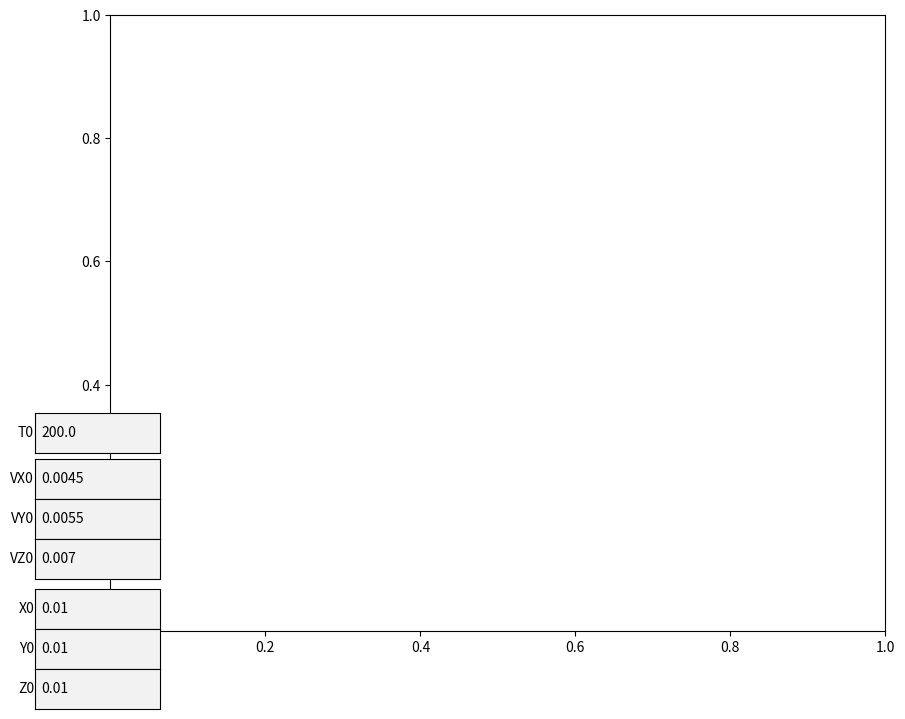

This chart was generated by the following Python code:
from scipy.integrate import solve_ivp
import numpy as np
import matplotlib.pyplot as plt
from matplotlib.pyplot import figure
from matplotlib.widgets import TextBox
from matplotlib.widgets import Button

#Erstellen des Plot-Objekts als 3D Objekt
fig, ax = plt.subplots(figsize=(10, 8))

# Definierung der Anfangsposition
x0 = float(0.01)
y0 = float(0.01)
z0 = 0.01

# Definieren der Anfangsgeschwindigkeit
vx0 = 0.0045
vy0 = 0.0055
vz0 = 0.007

# Definieren der Anzahtl Zeitschritte
t0 = 0
tf = 200

# Definieren der Postion und Stärke beider Magneten
m1 = np.array([0, 0.5, 0])*0.001
r1 = np.array([0, 0, 0])
m2 = np.array([0, 0.5, 0])*0.001
r2 = np.array([0.02, 0, 0])

# Einsetzen der Pyhsikalischen variabeln Ladung und Masse
Q = 0.005
a = 0.000000001

# Funtkion zur Verlinkung des Submits zur Integrierten Bewegungsgleichung mit Anpassung der Variablen des Ortes und der Anzahl Zeitschritte.  
def helperX(text):
    global xhelper
    xhelper = float(text)
    global x0 
    x0 = float(text)

def helperY(text):
    global yhelper
    yhelper = float(text)
    global y0 
    y0 = float(text)

def helperZ(text):
    global zhelper
    zhelper = float(text)
    global z0
    z0 = float(text)

def helperVX(text):
    global vxhelper
    vxhelper = float(text)
    global vx0 
    vx0 = float(text)

def helperVY(text):
    global vyhelper
    vyhelper = float(text)
    global vy0 
    vy0 = float(text)

def helperVZ(text):
    global zhelper
    zhelper = float(text)
    global vz0
    vz0 = float(text)

def helperT(text):
    global thelper
    thelper = float(text)
    # Befehl zur Ausführung der Simulation bei einem Submit. Ein Submit passiert bei einem Druck der Enter-Taste oder beim Herauklicken aus dem Kasten.
    submit(x0, y0, z0, vx0, vy0, vz0, float(text))
    global tf
    tf = float(text)

# Funktion zur Berechnung der Bewegung des Teilchens und Defintion der Parameter, die im Plot angezeigt werden.
def submit(xx, yy, zz, vxx, vyy, vzz, tf):

    print(xx, yy)

    def mag_bewegung(t, D, m1, m2, Q, r1, r2, a):
        # Definition von der linken Seite der veränderlichen Parameter in der Differntialgleichung. (linke Seite)
        x, y, z, vx, vy, vz = D
        # Festlegung des Ortes und der Geschwindigkeit als array.
        v = np.array([vx, vy, vz])
        o = np.array([x, y, z])
        # Berechnung des Abstandes von der bewegten Ladung zu den beiden Magneten.
        ra1 = o - r1
        ra2 = o - r2
        # Berechnung des Betrags des Abstandes von der bewegten Ladung zu den beiden Magneten.
        rar1 = np.sqrt(sum(ra1*ra1))
        rar2 = np.sqrt(sum(ra2*ra2))
        # Berechnung der beiden Magnetflüsse am Ort des Teilchens, welche von den beiden Stabmagneten ausgeht. Diese Gleichung rechnet mit dem Abstand von den Magneten zu dem Körper ra1,ra2 und dessen Beträge rar1,rar2 und Dipolmoment der Magnete m1,m2
        B1 = 0.00000001*((3 * (np.dot(m1, (ra1)/rar1))*((ra1)/rar1)-m1)/(rar1*rar1*rar1))
        B2 = 0.00000001*((3 * (np.dot(m2, (ra2)/rar2))*((ra2)/rar2)-m2)/(rar2*rar2*rar2))
        # Berechnung der Summe der Magnetflüsse
        B = B1 + B2
        # Berechnung der Beschleunigung, die die bewegte Ladung erfährt.
        s = (Q*np.cross(v, B))/a
        # Aufspaltung des Array für Beschleunigung in x, y, z für die Differentialgleichung.
        sx = s[0]
        sy = s[1]
        sz = s[2]
        # Festlegung der Differentialgleichung
        fun = [vx, vy, vz, sx, sy, sz]
        return fun

    # Festlegung der Variabeln für die Startbedingungen
    D0 = [xx, yy, zz, vxx, vyy, vzz]

    # Methode für Lösung des Startwertproblems mithilfe von RungaKutta des 8ten Grades
    NumSol = solve_ivp(mag_bewegung, [t0, tf], D0, method="DOP853", args=(m1, m2, Q, r1, r2, a), atol=1e-10, rtol=1e-13)
    # Aufspaltung der Geschwindigkeit und des Ortes des Teilchens und des Zeitschrittes aus dem Objekt, das aus der solve_ivp Methode kommt. Dies erhält man als array und 
    aa, bb, cc, dd, ee, ff = NumSol.y
    t = NumSol.t
    
    # Definieren welche Werte im Plot auf welchen Achsen angezeigt werden
    ax.plot(cc, t)
    plt.draw()

#Definierung des Ortes und Grösse des Eingabefeldes
xbox = plt.axes([0.05, 0.1125, 0.125, 0.05])
ybox = plt.axes([0.05, 0.0625, 0.125, 0.05])
zbox = plt.axes([0.05, 0.0125, 0.125, 0.05])

vxbox = plt.axes([0.05, 0.275, 0.125, 0.05])
vybox = plt.axes([0.05, 0.225, 0.125, 0.05])
vzbox = plt.axes([0.05, 0.175, 0.125, 0.05])

tbox = plt.axes([0.05, 0.3325, 0.125, 0.05])

#Definierung des Textbox Objekt des Eingabefeldes mit der obig Definierten Ort und Grösse.
KoordinateX = TextBox(xbox, 'X0', initial=float(x0))
KoordinateY = TextBox(ybox, 'Y0', initial=float(y0))
KoordinateZ = TextBox(zbox, 'Z0', initial=float(z0))

KoordinateVX = TextBox(vxbox, 'VX0', initial=float(vx0))
KoordinateVY = TextBox(vybox, 'VY0', initial=float(vy0))
KoordinateVZ = TextBox(vzbox, 'VZ0', initial=float(vz0))

ZeitT = TextBox(tbox, 'T0', initial=float(tf))

#Trigger zu Auslöung der helper-Funktion bei einer Eingabe in das Textfeld
KoordinateX.on_submit(helperX)
KoordinateY.on_submit(helperY)
KoordinateZ.on_submit(helperZ)

KoordinateVX.on_submit(helperVX)
KoordinateVY.on_submit(helperVY)
KoordinateVZ.on_submit(helperVZ)

ZeitT.on_submit(helperT)

#Befehl zur Anzeige des Plots
plt.show()
